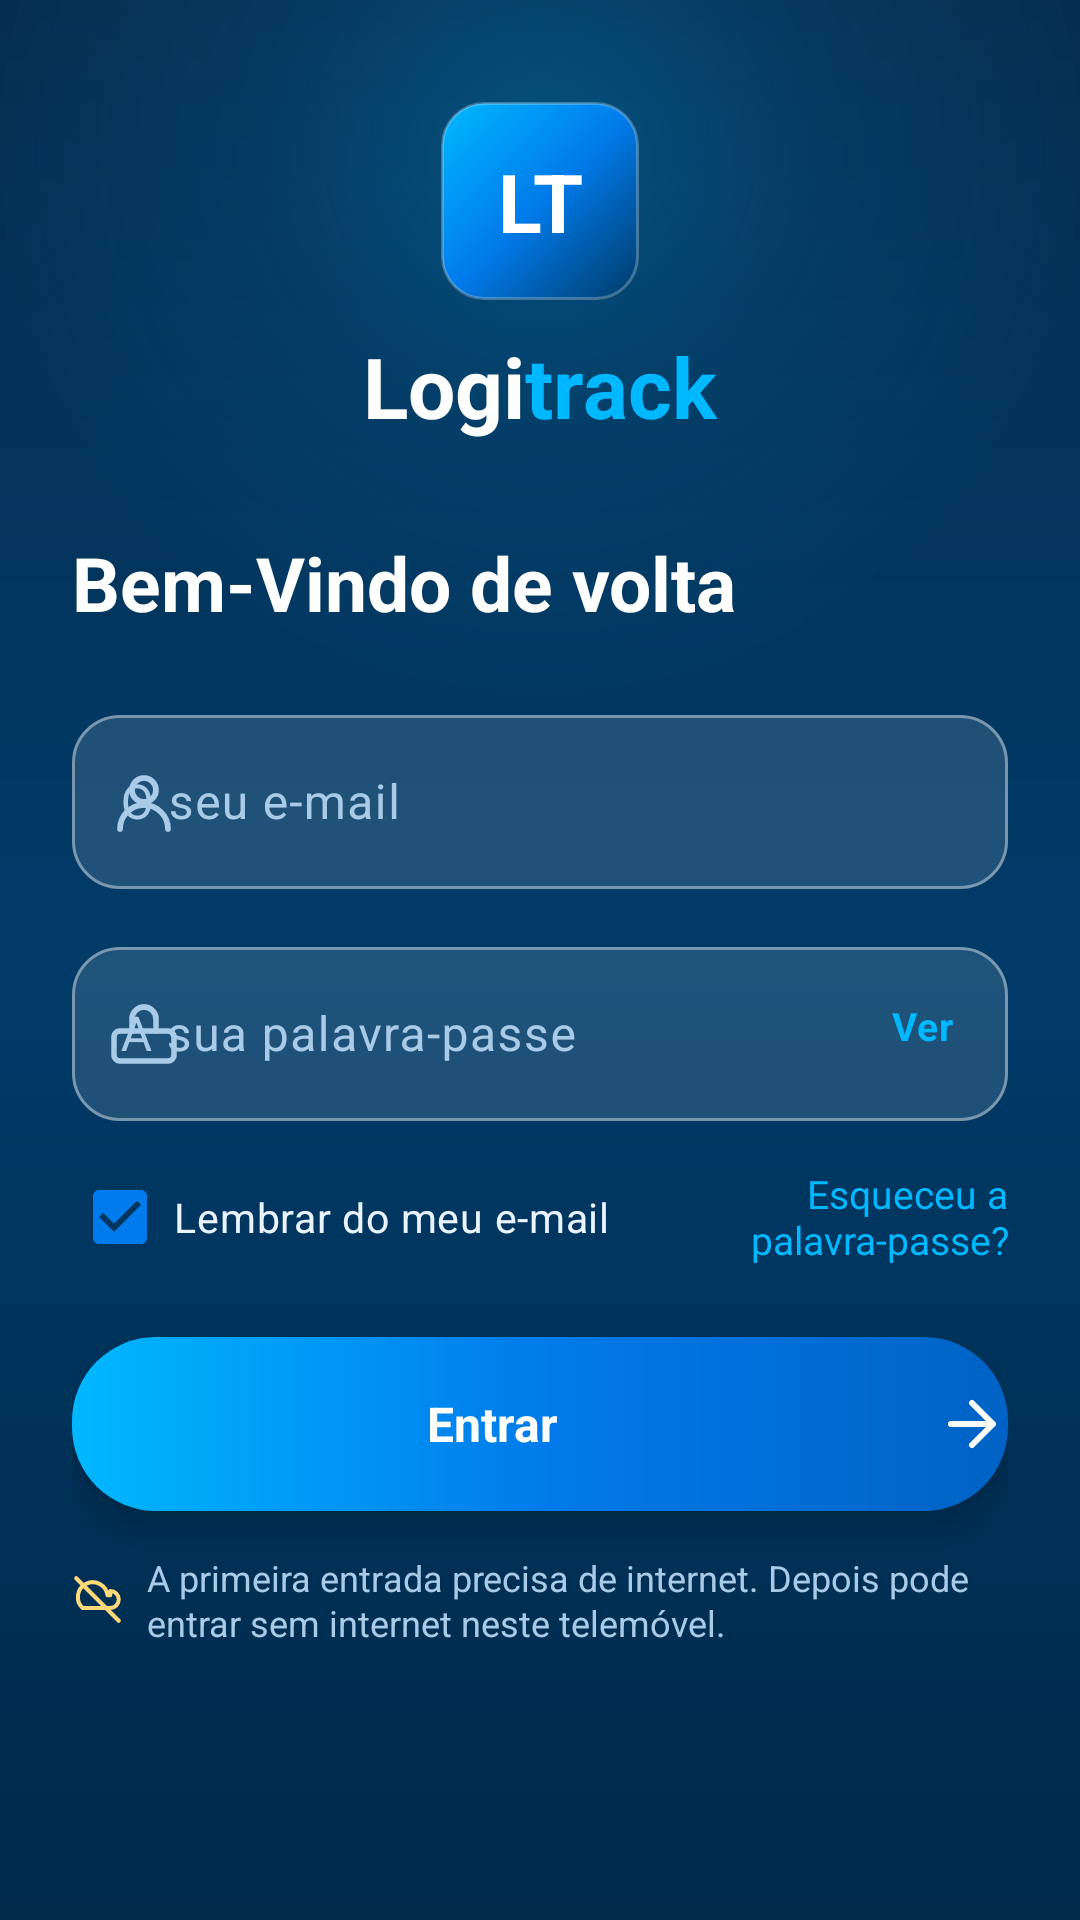

Reconstruct the res/layout file that produces this screen, plus the resources it refers to.
<!-- AndroidManifest.xml: application theme Theme.LogitrackMotorista -->
<!-- res/layout/activity_login.xml -->
<?xml version="1.0" encoding="utf-8"?>
<FrameLayout xmlns:android="http://schemas.android.com/apk/res/android"
    xmlns:app="http://schemas.android.com/apk/res-auto"
    android:layout_width="match_parent"
    android:layout_height="match_parent"
    android:background="@drawable/bg_login">

    <View
        android:layout_width="360dp"
        android:layout_height="360dp"
        android:layout_gravity="top|center_horizontal"
        android:layout_marginTop="-130dp"
        android:background="@drawable/bg_splash_glow" />

    <ScrollView
        android:layout_width="match_parent"
        android:layout_height="match_parent"
        android:clipToPadding="false"
        android:fillViewport="true"
        android:overScrollMode="never">

        <LinearLayout
            android:id="@+id/loginContent"
            android:layout_width="match_parent"
            android:layout_height="wrap_content"
            android:orientation="vertical"
            android:paddingStart="24dp"
            android:paddingTop="34dp"
            android:paddingEnd="24dp"
            android:paddingBottom="30dp">

            
            <LinearLayout
                android:layout_width="match_parent"
                android:layout_height="wrap_content"
                android:gravity="center_horizontal"
                android:orientation="vertical">

                <TextView
                    android:layout_width="66dp"
                    android:layout_height="66dp"
                    android:background="@drawable/bg_brand"
                    android:elevation="5dp"
                    android:gravity="center"
                    android:text="@string/brand_mark"
                    android:textColor="@color/white"
                    android:textSize="27sp"
                    android:textStyle="bold" />

                <LinearLayout
                    android:layout_width="wrap_content"
                    android:layout_height="wrap_content"
                    android:layout_marginTop="10dp"
                    android:orientation="horizontal">

                    <TextView
                        android:layout_width="wrap_content"
                        android:layout_height="wrap_content"
                        android:text="@string/brand_prefix"
                        android:textColor="@color/white"
                        android:textSize="28sp"
                        android:textStyle="bold" />

                    <TextView
                        android:layout_width="wrap_content"
                        android:layout_height="wrap_content"
                        android:text="@string/brand_suffix"
                        android:textColor="@color/cyan"
                        android:textSize="28sp"
                        android:textStyle="bold" />
                </LinearLayout>
            </LinearLayout>

            
            <TextView
                android:layout_width="match_parent"
                android:layout_height="wrap_content"
                android:layout_marginTop="30dp"
                android:text="@string/login_title"
                android:textColor="@color/white"
                android:textSize="25sp"
                android:textStyle="bold" />

            
            <com.google.android.material.textfield.TextInputLayout
                style="@style/Widget.Logitrack.TextInputLayout.Login"
                android:layout_width="match_parent"
                android:layout_height="wrap_content"
                android:layout_marginTop="22dp"
                android:hint="@string/email_placeholder"
                app:startIconDrawable="@drawable/ic_user">

                <com.google.android.material.textfield.TextInputEditText
                    android:id="@+id/etEmail"
                    android:layout_width="match_parent"
                    android:layout_height="58dp"
                    android:autofillHints="emailAddress"
                    android:inputType="textEmailAddress"
                    android:maxLines="1"
                    android:textColor="@color/white"
                    android:textColorHint="@color/login_muted"
                    android:textSize="16sp" />
            </com.google.android.material.textfield.TextInputLayout>

            
            <FrameLayout
                android:layout_width="match_parent"
                android:layout_height="wrap_content"
                android:layout_marginTop="14dp">

                <com.google.android.material.textfield.TextInputLayout
                    style="@style/Widget.Logitrack.TextInputLayout.Login"
                    android:layout_width="match_parent"
                    android:layout_height="wrap_content"
                    android:hint="@string/password_placeholder"
                    app:startIconDrawable="@drawable/ic_lock">

                    <com.google.android.material.textfield.TextInputEditText
                        android:id="@+id/etSenha"
                        android:layout_width="match_parent"
                        android:layout_height="58dp"
                        android:autofillHints="password"
                        android:inputType="textPassword"
                        android:maxLines="1"
                        android:paddingEnd="66dp"
                        android:textColor="@color/white"
                        android:textColorHint="@color/login_muted"
                        android:textSize="16sp" />
                </com.google.android.material.textfield.TextInputLayout>

                <TextView
                    android:id="@+id/btnMostrarSenha"
                    android:layout_width="wrap_content"
                    android:layout_height="48dp"
                    android:layout_gravity="end|center_vertical"
                    android:layout_marginEnd="8dp"
                    android:background="?attr/selectableItemBackground"
                    android:gravity="center"
                    android:letterSpacing="0.03"
                    android:paddingStart="10dp"
                    android:paddingEnd="10dp"
                    android:text="@string/show_password_short"
                    android:textColor="@color/cyan"
                    android:textSize="13sp"
                    android:textStyle="bold" />
            </FrameLayout>

            
            <LinearLayout
                android:layout_width="match_parent"
                android:layout_height="wrap_content"
                android:layout_marginTop="8dp"
                android:gravity="center_vertical"
                android:orientation="horizontal">

                <CheckBox
                    android:id="@+id/cbLembrar"
                    android:layout_width="wrap_content"
                    android:layout_height="48dp"
                    android:buttonTint="@color/cyan"
                    android:checked="true"
                    android:paddingStart="2dp"
                    android:paddingEnd="8dp"
                    android:text="@string/login_remember"
                    android:textColor="@color/login_text"
                    android:textSize="13.5sp" />

                <TextView
                    android:id="@+id/btnEsqueci"
                    android:layout_width="0dp"
                    android:layout_height="48dp"
                    android:layout_weight="1"
                    android:background="?attr/selectableItemBackground"
                    android:gravity="end|center_vertical"
                    android:text="@string/login_forgot"
                    android:textColor="@color/cyan"
                    android:textSize="13sp" />
            </LinearLayout>

            <TextView
                android:id="@+id/tvErro"
                android:layout_width="match_parent"
                android:layout_height="wrap_content"
                android:layout_marginTop="10dp"
                android:background="@drawable/bg_login_error"
                android:lineSpacingExtra="2dp"
                android:padding="12dp"
                android:textColor="@color/login_error_text"
                android:textSize="14sp"
                android:visibility="gone" />

            
            <androidx.appcompat.widget.AppCompatButton
                android:id="@+id/btnEntrar"
                android:layout_width="match_parent"
                android:layout_height="58dp"
                android:layout_marginTop="16dp"
                android:background="@drawable/bg_button_gradient"
                android:drawableEnd="@drawable/ic_arrow_right"
                android:drawablePadding="8dp"
                android:drawableTint="@color/white"
                android:elevation="6dp"
                android:fontFamily="sans-serif-medium"
                android:gravity="center"
                android:stateListAnimator="@null"
                android:text="@string/login"
                android:textAllCaps="false"
                android:textColor="@color/white"
                android:textSize="16sp"
                android:textStyle="bold" />

            <ProgressBar
                android:id="@+id/progress"
                android:layout_width="26dp"
                android:layout_height="26dp"
                android:layout_gravity="center"
                android:layout_marginTop="10dp"
                android:indeterminateTint="@color/cyan"
                android:visibility="gone" />

            <LinearLayout
                android:layout_width="match_parent"
                android:layout_height="wrap_content"
                android:layout_marginTop="14dp"
                android:gravity="center_vertical"
                android:orientation="horizontal">

                <ImageView
                    android:layout_width="17dp"
                    android:layout_height="17dp"
                    android:contentDescription="@null"
                    android:src="@drawable/ic_cloud_off"
                    app:tint="@color/yellow" />

                <TextView
                    android:layout_width="0dp"
                    android:layout_height="wrap_content"
                    android:layout_marginStart="8dp"
                    android:layout_weight="1"
                    android:lineSpacingExtra="1dp"
                    android:text="@string/offline_hint"
                    android:textColor="@color/login_muted"
                    android:textSize="12sp" />
            </LinearLayout>
        </LinearLayout>
    </ScrollView>
</FrameLayout>
<!-- resources referenced by this layout -->
<resources>
  <color name="cyan">#00B8FF</color>
  <color name="login_error_text">#B23B3B</color>
  <color name="login_muted">#A9CBE8</color>
  <color name="login_text">#EAF4FF</color>
  <color name="white">#FFFFFF</color>
  <color name="yellow">#FFD879</color>
  <!-- drawable bg_brand (drawable) -->
  ﻿<?xml version="1.0" encoding="utf-8"?>
  <shape xmlns:android="http://schemas.android.com/apk/res/android" android:shape="rectangle">
      <corners android:radius="14dp" />
      <gradient
          android:angle="315"
          android:startColor="@color/cyan"
          android:centerColor="@color/blue"
          android:endColor="@color/blue_deep" />
      <stroke android:width="1dp" android:color="#40FFFFFF" />
  </shape>
  <!-- drawable bg_login (drawable) -->
  ﻿<?xml version="1.0" encoding="utf-8"?>
  <shape xmlns:android="http://schemas.android.com/apk/res/android" android:shape="rectangle">
      <gradient android:angle="270" android:startColor="@color/login_bg_start" android:centerColor="@color/login_bg_mid" android:endColor="@color/login_bg_end" android:type="linear" />
  </shape>
  <!-- drawable bg_login_error (drawable) -->
  ﻿<?xml version="1.0" encoding="utf-8"?>
  <shape xmlns:android="http://schemas.android.com/apk/res/android" android:shape="rectangle">
      <corners android:radius="8dp" />
      <solid android:color="@color/red_soft" />
      <stroke android:width="1dp" android:color="#F3C7C7" />
  </shape>
  <!-- drawable bg_splash_glow (drawable) -->
  <?xml version="1.0" encoding="utf-8"?>
  <shape xmlns:android="http://schemas.android.com/apk/res/android" android:shape="oval">
      <gradient
          android:type="radial"
          android:gradientRadius="190dp"
          android:startColor="#4000B8FF"
          android:centerColor="#1400B8FF"
          android:endColor="#0000B8FF" />
  </shape>
  <!-- drawable ic_arrow_right (drawable) -->
  <vector xmlns:android="http://schemas.android.com/apk/res/android"
      android:width="24dp" android:height="24dp"
      android:viewportWidth="24" android:viewportHeight="24">
      <path android:pathData="M5,12 L19,12 M12,5 L19,12 L12,19" android:fillColor="#00000000" android:strokeColor="#FF14213D" android:strokeWidth="2" android:strokeLineCap="round" android:strokeLineJoin="round" />
  </vector>
  <string name="brand_mark">LT</string>
  <string name="brand_prefix">Logi</string>
  <string name="brand_suffix">track</string>
  <string name="email_placeholder">O seu e-mail</string>
  <string name="login">Entrar</string>
  <string name="login_forgot">Esqueceu a palavra-passe?</string>
  <string name="login_remember">Lembrar do meu e-mail</string>
  <string name="login_title">Bem-Vindo de volta</string>
  <string name="offline_hint">A primeira entrada precisa de internet. Depois pode entrar sem internet neste telemóvel.</string>
  <string name="password_placeholder">A sua palavra-passe</string>
  <string name="show_password_short">Ver</string>
  <color name="blue">#007BEB</color>
  <color name="blue_deep">#003B68</color>
  <color name="blue_dark">#0062C4</color>
  <color name="login_bg_start">#062D50</color>
  <color name="login_bg_mid">#003B68</color>
  <color name="login_bg_end">#00294A</color>
  <color name="red_soft">#FDECEC</color>
  <color name="login_glass">#1FFFFFFF</color>
  <style name="Animation.Logitrack" parent="@android:style/Animation.Activity">
          <item name="android:activityOpenEnterAnimation">@anim/slide_in_right</item>
          <item name="android:activityOpenExitAnimation">@anim/slide_out_left</item>
          <item name="android:activityCloseEnterAnimation">@anim/slide_in_left</item>
          <item name="android:activityCloseExitAnimation">@anim/slide_out_right</item>
      </style>
  <color name="blue_soft">#E6F2FB</color>
  <color name="navy_2">#003B68</color>
  <color name="navy">#062D50</color>
  <color name="green">#00B957</color>
  <color name="card">#FFFFFF</color>
  <color name="ink">#062D50</color>
  <color name="line">#DDE9F6</color>
  <color name="bg">#F2F7FD</color>
</resources>
